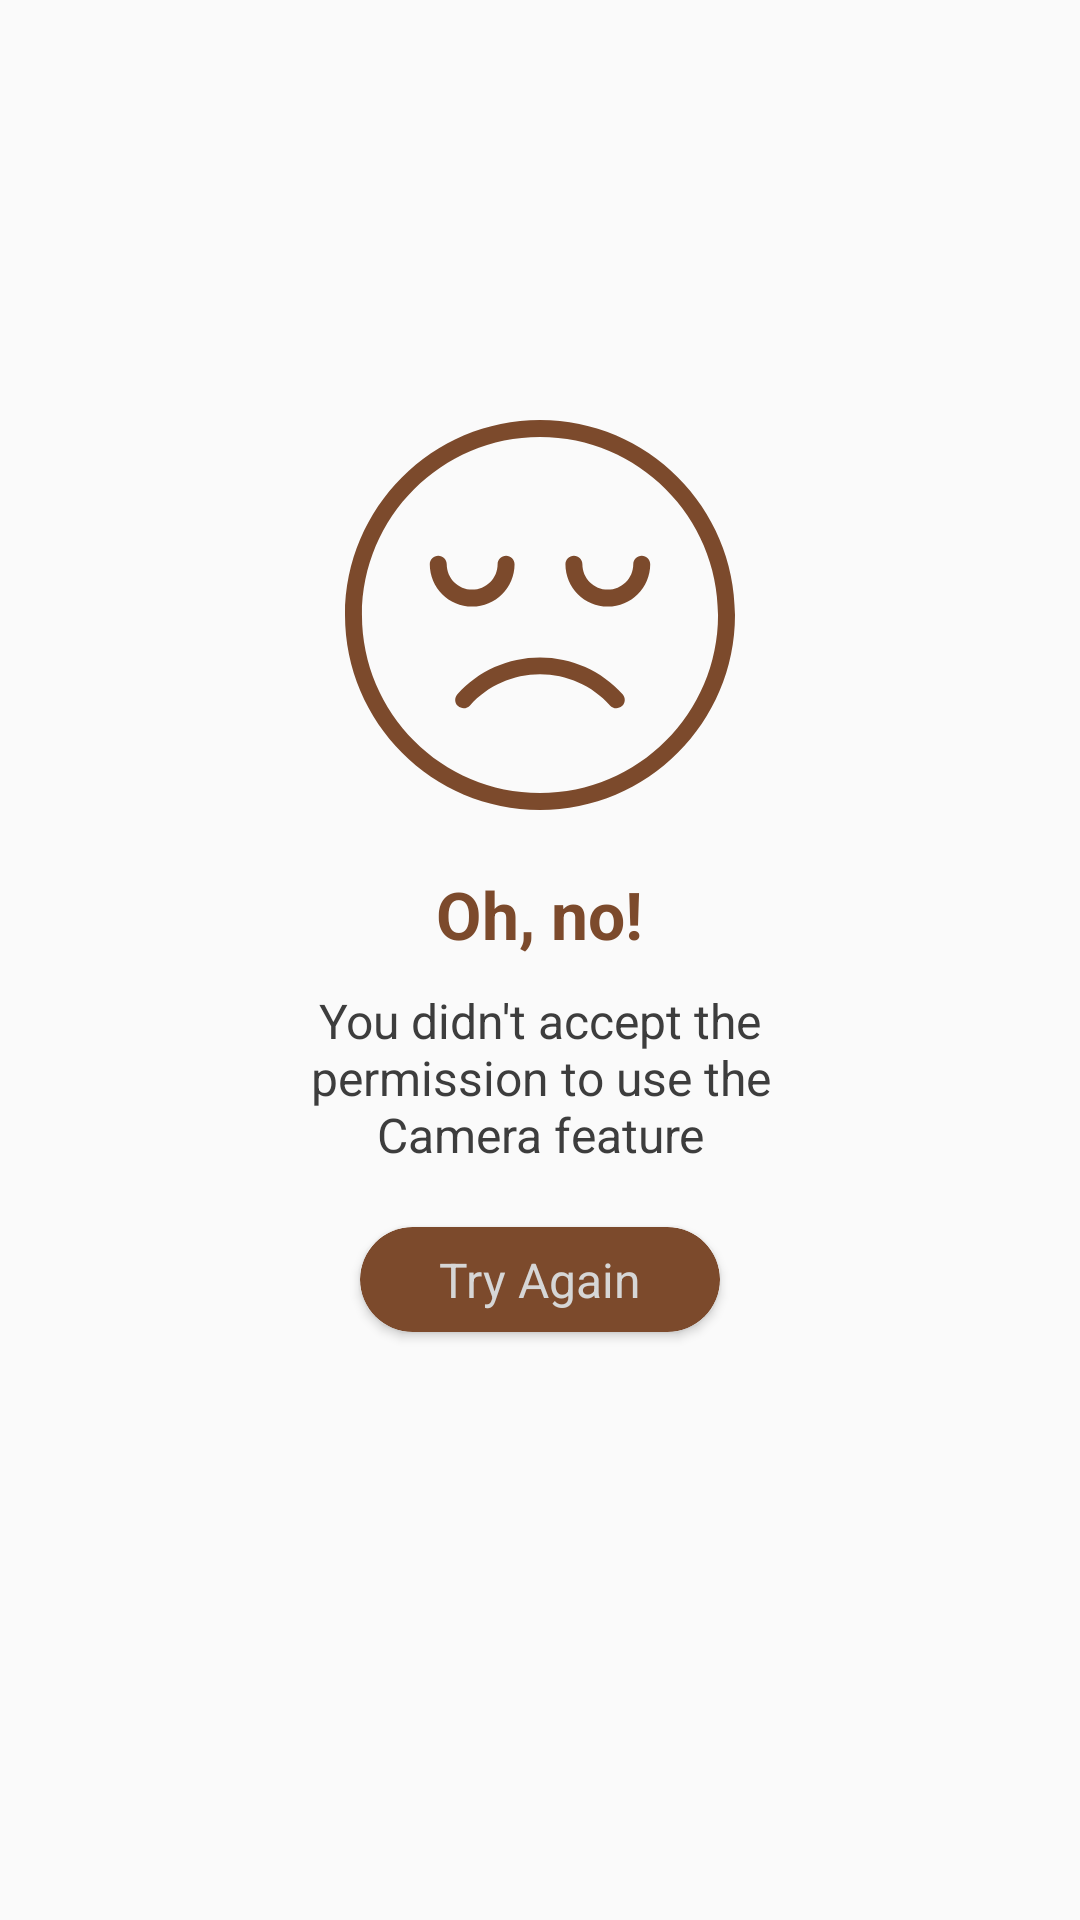

Android layout source for this screen:
<!-- AndroidManifest.xml: application theme AppTheme -->
<!-- res/layout/fragment_scan.xml -->
<?xml version="1.0" encoding="utf-8"?>
<RelativeLayout xmlns:android="http://schemas.android.com/apk/res/android"
    xmlns:app="http://schemas.android.com/apk/res-auto"
    xmlns:tools="http://schemas.android.com/tools"
    android:id="@+id/qrLayout"
    android:layout_width="match_parent"
    android:layout_height="match_parent"
    android:orientation="vertical"
    tools:context=".fragments.ScanFragment">

    <RelativeLayout
        android:id="@+id/layout_permission_denied"
        android:layout_width="match_parent"
        android:layout_height="match_parent">

        <ImageView
            android:id="@+id/sadid"
            android:layout_width="130dp"
            android:layout_height="130dp"
            android:layout_centerHorizontal="true"
            android:layout_marginTop="140dp"
            android:src="@drawable/sad" />

        <TextView
            android:id="@+id/ohnoid"
            android:layout_width="wrap_content"
            android:layout_height="wrap_content"
            android:layout_below="@+id/sadid"
            android:layout_centerHorizontal="true"
            android:layout_marginTop="20dp"
            android:text="Oh, no!"
            android:textColor="@color/colorStart"
            android:textSize="22sp"
            android:textStyle="bold" />

        <TextView
            android:id="@+id/didntid"
            android:layout_width="200dp"
            android:layout_height="wrap_content"
            android:layout_below="@+id/ohnoid"
            android:layout_centerHorizontal="true"
            android:layout_marginTop="10dp"
            android:text="You didn't accept the permission to use the Camera feature"
            android:textAlignment="center"
            android:textColor="@color/colorAction"
            android:textSize="16sp" />

        <android.support.v7.widget.CardView
            android:id="@+id/btn_permissions"
            android:layout_width="120dp"
            android:layout_height="35dp"
            android:layout_below="@+id/didntid"
            android:layout_centerHorizontal="true"
            android:layout_marginTop="20dp"
            android:backgroundTint="@color/colorStart"
            app:cardCornerRadius="20dp">

            <RelativeLayout
                android:layout_width="match_parent"
                android:layout_height="match_parent">

                <TextView
                    android:layout_width="wrap_content"
                    android:layout_height="wrap_content"
                    android:layout_centerInParent="true"
                    android:text="Try Again"
                    android:textColor="@color/colorItem"
                    android:textSize="16sp" />

            </RelativeLayout>


        </android.support.v7.widget.CardView>


    </RelativeLayout>


</RelativeLayout>
<!-- resources referenced by this layout -->
<resources>
  <color name="colorAction">#3d3d3d</color>
  <color name="colorItem">#d6d6d6</color>
  <color name="colorStart">#7c4a2c</color>
  <!-- drawable sad (drawable) -->
  <?xml version="1.0" encoding="utf-8"?>
  <vector xmlns:android="http://schemas.android.com/apk/res/android"
      android:width="368dp"
      android:height="368dp"
      android:viewportWidth="368"
      android:viewportHeight="368">
  
      <path
          android:fillColor="#7c4a2c"
          android:pathData="M184,224c-29.824,0-58.232,12.632-77.96,34.664c-2.944,3.296-2.664,8.344,0.624,11.296c1.52,1.368,3.432,2.04,5.336,2.04 c2.192,0,4.384-0.896,5.96-2.664C134.656,250.688,158.728,240,184,240c25.28,0,49.352,10.688,66.04,29.336 c2.944,3.296,8.008,3.568,11.296,0.624c3.288-2.944,3.568-8,0.624-11.296C242.24,236.64,213.832,224,184,224z" />
      <path
          android:fillColor="#7c4a2c"
          android:pathData="M184,0C82.536,0,0,82.544,0,184s82.536,184,184,184s184-82.544,184-184S285.464,0,184,0z M184,352 c-92.632,0-168-75.36-168-168S91.368,16,184,16s168,75.36,168,168S276.632,352,184,352z" />
      <path
          android:fillColor="#7c4a2c"
          android:pathData="M280,128c-4.424,0-8,3.584-8,8c0,13.232-10.768,24-24,24s-24-10.768-24-24c0-4.416-3.576-8-8-8s-8,3.584-8,8 c0,22.056,17.944,40,40,40c22.056,0,40-17.944,40-40C288,131.584,284.424,128,280,128z" />
      <path
          android:fillColor="#7c4a2c"
          android:pathData="M160,136c0-4.416-3.576-8-8-8s-8,3.584-8,8c0,13.232-10.768,24-24,24s-24-10.768-24-24c0-4.416-3.576-8-8-8s-8,3.584-8,8 c0,22.056,17.944,40,40,40C142.056,176,160,158.056,160,136z" />
  </vector>
  <style name="AppTheme" parent="Theme.AppCompat.Light.NoActionBar">
          
          <item name="colorPrimary">@color/colorPrimary</item>
          <item name="colorPrimaryDark">@color/colorPrimaryDark</item>
          <item name="colorAccent">#ffff</item>
          <item name="android:statusBarColor">@android:color/transparent</item>
          <item name="android:windowTranslucentStatus">true</item>
  
      </style>
  <color name="colorPrimary">#491d0c</color>
  <color name="colorPrimaryDark">#491d0c</color>
</resources>
